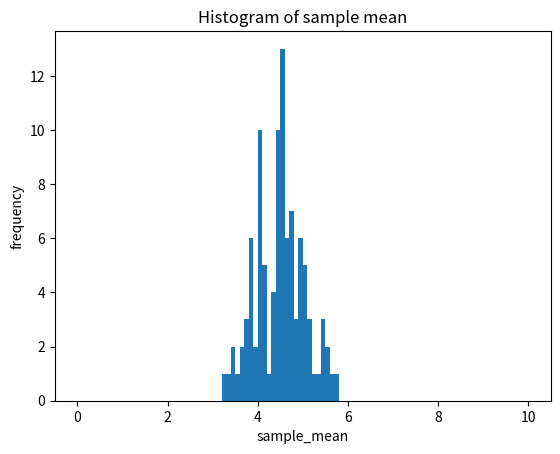

This chart was generated by the following Python code: (Note: this script raises an exception after producing the figure.)
# -*- coding: utf-8 -*-
"""
Created on Tue Oct 27 16:08:43 2020

@author: shyoung.kim
"""
#%%
import time
import statistics
import matplotlib.pyplot as plt
import numpy as np
import scipy.stats as stats
import seaborn as sns
import pandas as pd
import math
#%%
###################
# covariance -- COV(X,Y)
# correlation coefficient -- CORR(X,Y)
###################
sample_mean = 175
sample_stddev = 5
sample_size = 100
sample = stats.norm.rvs(size=sample_size, loc=sample_mean, scale=sample_stddev, random_state=np.random.randint(time.time()))
sample2 = stats.norm.rvs(size=sample_size, loc=sample_mean, scale=sample_stddev, random_state=np.random.randint(time.time()))

sample2 = sample2 / 2 - 18

# covariance matrix
covariance_matrix = np.cov(sample, sample2)     # ddof = 1 (default)
np.cov([sample, sample2], ddof=1)
np.cov(sample, y=sample2, ddof=1)

print("COV(X,Y) =", covariance_matrix[0][1])
print("correlaion coefficient(CORR(X,Y)):", covariance_matrix[0][1] / np.sqrt(covariance_matrix[0][0]) / np.sqrt(covariance_matrix[1][1])) 

# correlation coefficient matrix
correlation_coefficient_matrix = np.corrcoef(sample, sample2) # DeprecationWarning: bias and ddof have no effect and are deprecated
print("CORR(X,Y) =", correlation_coefficient_matrix[0][1])

#%%
#############################
# Bernoulli Distribution
# X ~ Ber(p)
#############################
# from scipy.stats import binom
n = 1
p = 0.6
k = 0

#############################
# Bionominal Distribution
# X ~ Bin(n,p)
#############################
from scipy.stats import binom
n = 200
p = 0.04
k = 10
cumulative_prob = binom.cdf(k, n, p)
#cumulative_prob = binom.cdf(k=10, n=200, p=0.04)

print(f"When X ~ Bin({n},{p}),\tP(X <= {k}) = {cumulative_prob}")
print("When X ~ Bin({n},{p}),\tP(X <= {k}) = {cumulative_prob}".format(n= 200, p=0.04, k=10, cumulative_prob=cumulative_prob))
print("When X ~ Bin({},{}),\tP(X <= {}) = {}".format(n, p, k, cumulative_prob))
print("When X ~ Bin({0},{1}),\tP(X <= {2}) = {3}".format(n, p, k, cumulative_prob))
#%%
#############################
# Poisson Distribution
# X ~ Poisson(lamda)   , lamda = n * p
#############################
from scipy.stats import poisson
mean = 8
k = 10

cumulative_prob = poisson.cdf(k, mean)
print(f"When X ~ Poisson({mean}),\tP(X <= {k}) = {cumulative_prob}")
#%%
#############################
# Normal Distribution
# X ~ N(mean, variance)
#############################
from scipy.stats import norm

mean = loc = 3            # loc
std_variance = scale = 2    # scale
x = 2.5

pdf_value = norm.pdf(x, loc, scale)
print(f"When X ~ N({loc}, {scale}^2),\t pdf(X = {x}) = {pdf_value}")
cdf_value = norm.cdf(x, loc, scale)
print(f"When X ~ N({loc}, {scale}^2),\t cdf(X <= {x}) = {cdf_value}")

# ppf: percentage point function (inverse function of cdf)
p = 0.25
ppf_value = norm.ppf(p, loc, scale)
print(f"When X ~ N({loc}, {scale}^2),\t ppf(p = {p}) = {ppf_value}")
print(f"When X ~ N({loc}, {scale}^2),\t IQR = [{norm.ppf(0.25, loc, scale)}, {norm.ppf(0.75, loc, scale)}]")

# rvs : random variates
sample_size = 10
print(f"Random Variates (size :{sample_size}) from X ~ N({loc}, {scale}^2)\n", norm.rvs(loc,scale, size=sample_size))
#%%
########################
#
########################
np.random.seed(int(time.time()))

data_size = 100
sample_size = 30
data_range=(0,10)
sample_mean_array=[]
for i in range(data_size):
    sample = np.random.randint(data_range[0], data_range[1], size = sample_size)
    sample_mean_array.append(np.mean(sample))

# sample_mean_array = np.array(sample_mean_array)
print(sample_mean_array)
print()

plt.hist(sample_mean_array, bins=100, range=data_range)
plt.xlabel('sample_mean')
plt.ylabel('frequency')
plt.title('Histogram of sample mean')
plt.show()
#%%
##########################
# confidence interval
##########################
population_mean = 257
sample_data = [260, 265, 250, 270, 272, 258, 262, 268, 270, 252]
sample_size = len(sample_data)
dof = sample_size - 1

confidence_level = 0.95
sample_mean = np.mean(sample_data)
sample_std_deviation = np.std(sample_data, ddof=1)

print(f"population_mean: {population_mean}")
print(f"sample_szie: {sample_size}")
print(f"sample_mean: {sample_mean}")
print(f"sample_standard_deviation: {sample_std_deviation}")
print()

alpha = (1 - confidence_level) / 2
t_alpha = stats.t.ppf(confidence_level + alpha, dof)
print("t_alpha:", t_alpha)

delta = t_alpha * sample_std_deviation / np.sqrt(sample_size)

confidence_interval = (sample_mean - delta, sample_mean + delta)
confidence_interval = np.round(confidence_interval, 3)
print(f"{int(100 * confidence_level)}% confidence interval: {confidence_interval}")
print()

##############################################
# hypothesis test for population mean
##############################################
# way1. rejection region
significance_level=0.05

print("significance_level:", significance_level)
t_alpha = stats.t.ppf(1 - significance_level / 2, dof)
delta = t_alpha * sample_std_deviation / np.sqrt(sample_size)
rejection_region = np.round((population_mean - delta, population_mean + delta), 3)
print(f"rejection region with significance_level {int(significance_level * 100)}%: {rejection_region}")
print()

# way2. p-value
t_sample_value = (sample_mean - population_mean) / sample_std_deviation * np.sqrt(sample_size)
p_value = round(2 * stats.t.cdf(-abs(t_sample_value), dof), 3)
print(f"t_statatistic_value: {t_sample_value}")
print(f"p-value for mean != {population_mean}: {p_value}")
print()

# by using stats.ttest_1samp(sample, population_mean)
print(stats.ttest_1samp(sample_data, population_mean))
print()

t_sample_value = (sample_mean - population_mean) / sample_std_deviation * np.sqrt(sample_size)
p_value_left = round(stats.t.cdf(t_sample_value, dof), 3)
print(f"t_statatistic_value: {t_sample_value}")
print(f"p-value for mean < {population_mean}: {p_value_left}")
print()

p_value_right = round(1 - stats.t.cdf(t_sample_value, dof), 3)
print(f"t_statatistic_value: {t_sample_value}")
print(f"p-value for mean > {population_mean}: {p_value_right}")
print()
#%%
##############################################
# hypothesis test for population variance
# (n - 1) * S**2 / variance  ~ chi2(n - 1) 
##############################################
population_stddev=5
sample_data = [198, 201, 199, 189, 200, 199, 198, 189, 205, 195]
sample_size = len(sample_data)
dof = sample_size - 1
significance_level = 0.05

print(f"population standard deviation: {population_stddev}")
print(f"sample_size: {sample_size}")
print()

sample_mean = np.mean(sample_data)
sample_variance = np.var(sample_data, ddof=1)
sample_stddev = np.std(sample_data, ddof=1)
print(f"sample mean : {sample_mean}")
print(f"sample variance: {sample_variance}")
print(f"sample standard deviation: {sample_stddev}")
print()


chi_alpha = stats.chi2.ppf(1 - significance_level, dof)
critical_value = chi_alpha * sample_variance / dof
print(f"critical value: {critical_value}")
print(f"rejection region for variance > {population_stddev ** 2} : [{critical_value},]")
print()

chi_value = sample_variance * dof / population_stddev ** 2
print("chi_value", chi_value)
p_value = round(1 - stats.chi2.cdf(chi_value, dof), 3)
print(f"p_value for variance > {population_stddev ** 2}: {p_value}")
print(f"Hypothesis test for variance > {population_stddev ** 2}, it can't be rejected")
print()
#%%
######################################################################
# hypothesis test for two independent population means difference
# using t distribution
# stats.ttest_ind(sample1, sample2, eqaul_var=True)
######################################################################
tstatistic, pvalue = stats.ttest_ind(sample1, sample2, equal_var=True)
print(f"tstatistic: {tstatistic}, p-value: {pvalue}")
tstatistic, pvalue = stats.ttest_ind(sample1, sample2, equal_var=False)
print(f"tstatistic: {tstatistic}, p-value: {pvalue}")
print()
#%%
######################################################################
# hypothesis test for two related population means difference (paired sample)
# using t distribution
# stats.ttest_rel(sample1, sample2)
######################################################################
tstatistic, pvalue = stats.ttest_rel(sample1, sample2)
print(f"tstatistic: {tstatistic}, p-value: {pvalue}")
print()

#%%
######################################################################
# hypothesis test for goodness of fit for categorical data (chi-squared 적합성 검정)
# using chi2 distribution
# stats.chisquare(data, probability)
######################################################################
observed_data = np.array([285, 66, 55, 44])
ratios = np.array([0.68, 0.13, 0.11, 0.08])
total_num = observed_data.sum()

expected_values = total_num * ratios

total_category_count = len(observed_data)
dof = total_category_count - 1

statistic, pvalue = stats.chisquare(observed_data, expected_values)
print(f"chi-statistic: {statistic}, p-value: {pvalue}")
print()
#%%
######################################################################
# hypothesis test for independence for categorical data (chi-squared 독립성 검정)
# using chi2 distribution
# stats.chi2_contigency(dataFrame)
######################################################################
data_table = np.array([[11, 25, 27], [15, 31, 28], [44, 24, 52], [10, 17, 16]])
column_names = ['Line1', 'Line2', 'Line3']
row_names = ['Table', 'Leg', 'Case', 'Color']

dataFrame = pd.DataFrame(data_table, columns=column_names, index=row_names)
print(dataFrame)
print(dataFrame.describe())
print()

chi22, p2, dof, expected = stats.chi2_contingency(dataFrame)
print(f"chi2-statistic: {chi22}")
print(f"p-value: {p2}")
print(f"degree of freedom: {dof}")
print(f"expected_values:\n{expected}")
